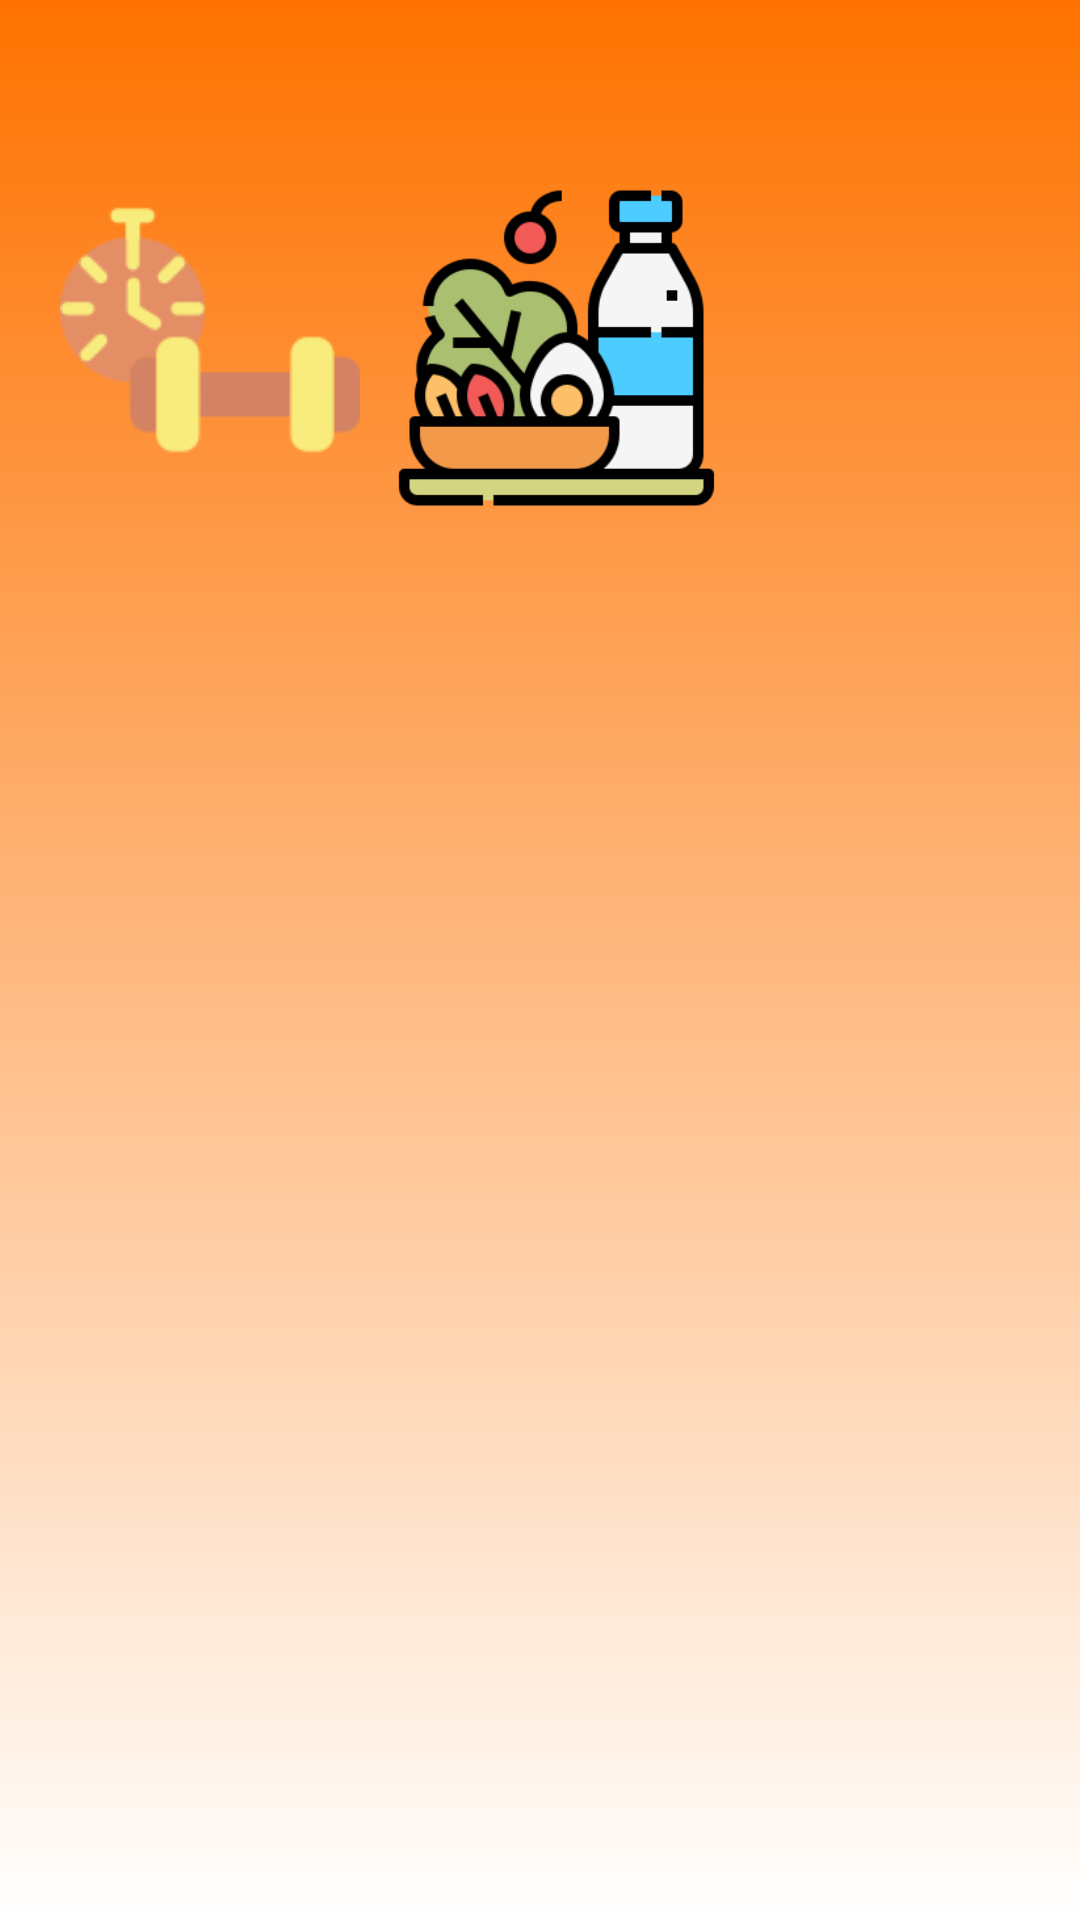

Here is an Android app screen rendered from its layout file. Give the layout XML and the strings, colors and styles it references.
<!-- AndroidManifest.xml: application theme Theme.Botics -->
<!-- res/layout/presentation1.xml -->
<?xml version="1.0" encoding="utf-8"?>
<androidx.constraintlayout.widget.ConstraintLayout xmlns:android="http://schemas.android.com/apk/res/android"
    xmlns:app="http://schemas.android.com/apk/res-auto"
    android:layout_width="match_parent"
    android:layout_height="match_parent"
    android:background="@drawable/background_gradient">

    <LinearLayout
        android:layout_width="match_parent"
        android:layout_height="match_parent"
        android:orientation="vertical">

        <LinearLayout
            android:layout_width="wrap_content"
            android:layout_height="wrap_content"
            android:layout_marginVertical="60dp"
            android:layout_marginHorizontal="20dp"
            android:orientation="horizontal">

            <ImageView
                android:id="@+id/icon_chronometer"
                android:layout_width="100dp"
                android:layout_height="100dp"
                app:srcCompat="@drawable/gym"
                android:contentDescription="@string/todo" />

            <ImageView
                android:id="@+id/imageView2"
                android:layout_width="131dp"
                android:layout_height="112dp"
                app:srcCompat="@drawable/salad"
                android:contentDescription="@string/todo" />

        </LinearLayout>

        <ImageView
            android:id="@+id/imageView4"
            android:layout_width="143dp"
            android:layout_height="wrap_content"
            app:srcCompat="@mipmap/ic_launcher_foreground"
            android:contentDescription="@string/todo" />

    </LinearLayout>

</androidx.constraintlayout.widget.ConstraintLayout>
<!-- resources referenced by this layout -->
<resources>
  <!-- drawable background_gradient (drawable) -->
  <?xml version="1.0" encoding="utf-8"?>
  <shape xmlns:android="http://schemas.android.com/apk/res/android">
  
      <gradient
          android:startColor="#fe7200"
          android:endColor="@color/white"
          android:angle="270"/>
  </shape>
  <!-- drawable gym: png bitmap (drawable, 4017 bytes) -->
  <!-- drawable salad: png bitmap (drawable, 15293 bytes) -->
  <string name="todo">TODO</string>
  <style name="Theme.Botics" parent="Theme.MaterialComponents.DayNight.NoActionBar">
          
          <item name="colorPrimary">@color/purple_500</item>
          <item name="colorPrimaryVariant">@color/purple_700</item>
          <item name="colorOnPrimary">@color/white</item>
          
          <item name="colorSecondary">@color/teal_200</item>
          <item name="colorSecondaryVariant">@color/teal_700</item>
          <item name="colorOnSecondary">@color/black</item>
          
          <item name="android:statusBarColor">?attr/colorPrimaryVariant</item>
          
      </style>
  <!-- not gathered from this repository: default colours our renderer supplied (Android Studio template values) -->
  <color name="purple_500">#FF6200EE</color>
  <color name="purple_700">#FF3700B3</color>
  <color name="teal_200">#FF03DAC5</color>
  <color name="teal_700">#FF018786</color>
  <color name="black">#FF000000</color>
  <color name="white">#FFFFFFFF</color>
</resources>
